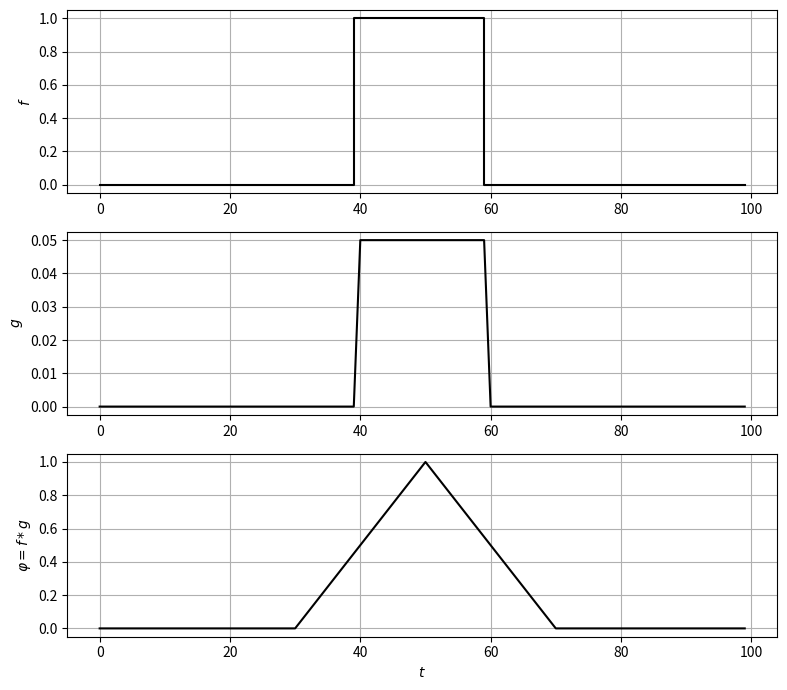
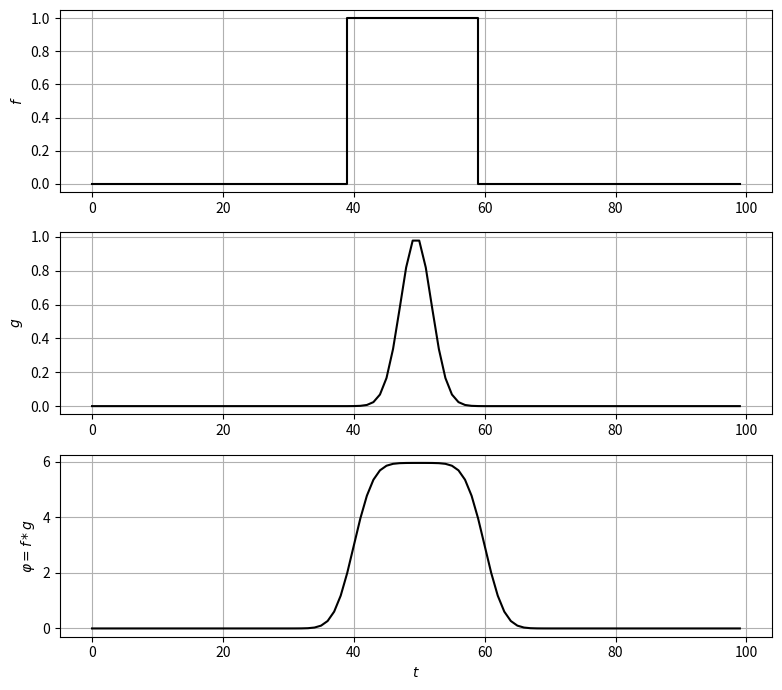
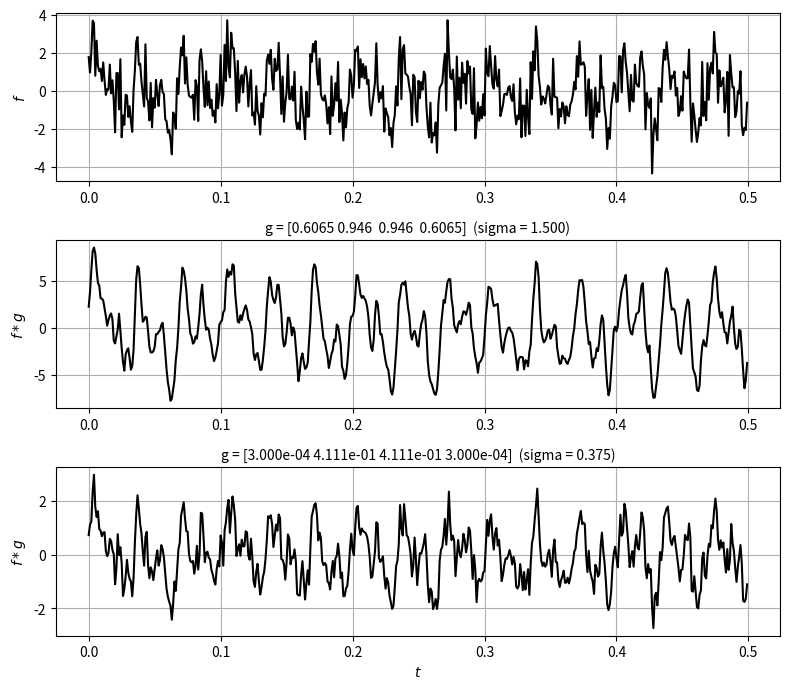

Recreate these plots in Python, in order.
# %% [markdown] [hide]
# **Setup.** Run this notebook from the `notebooks/` folder of the book
# repository (it reads files from `Data/` and `Support/`). On Google Colab,
# upload the folder to your Drive and set `path` to its location, e.g.
# `path = '/content/drive/MyDrive/StatsBook/notebooks/'`.

# %% [hide]
path = ''

# %% [markdown]
# 1D convolutions with moving-average and Gaussian filters (Shiyi (Amy) Qin and Victor Z, UW-Madison, 2024).
#
# | Slides | Python | Meaning |
# |---|---|---|
# | $f_j$ | `f` | signal |
# | $g_j$ | `g` | filter (weights over a window of $N$ entries) |
# | $\varphi=f*g$ | `phi` | convolution $\varphi_k=\sum_j g_j f_{k+j}$ |
# | $N$, $\alpha$, $\sigma=(N-1)/(2\alpha)$ | `N`, `alpha`, `sigma` | window length, width factor, Gaussian SD |
#
# The Gaussian weights are $g_j=e^{-j^2/(2\sigma^2)}$, $j=-(N-1)/2,\dots,(N-1)/2$
# (this reproduces the slide values, e.g. $g=(0.13,0.6,1,0.6,0.13)$ for $N=5$, $\alpha=2$).

# %% [part] Moving average filter for a pulse

# %%
import numpy as np
import matplotlib.pyplot as plt

def gaussian_filter_1d(N, alpha):
    sigma = (N - 1) / (2 * alpha)
    j = np.arange(N) - (N - 1) / 2
    return np.exp(-j**2 / (2 * sigma**2)), sigma

print("N=5, alpha=2:", np.round(gaussian_filter_1d(5, 2)[0], 2))

def show(t, f, g_padded, phi):
    fig, axs = plt.subplots(3, 1, figsize=(8, 7))
    axs[0].step(t, f, 'k'); axs[0].set_ylabel('$f$')
    axs[1].plot(t, g_padded, 'k'); axs[1].set_ylabel('$g$')
    axs[2].plot(t, phi, 'k'); axs[2].set_ylabel(r'$\varphi=f*g$')
    for ax in axs:
        ax.grid(True)
    axs[2].set_xlabel('$t$')
    plt.tight_layout()
    plt.show()

N, pad = 20, 40
f = np.concatenate([np.zeros(pad), np.ones(N), np.zeros(pad)])     # rectangular pulse (100 entries)
t = np.arange(len(f))
g = np.ones(N) / N                                                 # moving average, weights 1/N
phi = np.convolve(f, g, mode='same')
show(t, f, np.concatenate([np.zeros(pad), g, np.zeros(pad)]), phi)

# %% [part] Gaussian filter for a pulse

# %%
g, sigma = gaussian_filter_1d(N=20, alpha=4)
print(f"sigma = {sigma:.2f}")
phi = np.convolve(f, g, mode='same')
show(t, f, np.concatenate([np.zeros(pad), g, np.zeros(pad)]), phi)

# %% [part] Gaussian filters for a noisy signal

# %%
Fs = 1000                                  # sampling frequency [Hz]
t = np.arange(500) / Fs
np.random.seed(0)
f = np.sin(2*np.pi*30*t) + np.sin(2*np.pi*60*t) + np.random.normal(0, 1, len(t))

fig, axs = plt.subplots(3, 1, figsize=(8, 7))
axs[0].plot(t, f, 'k'); axs[0].set_ylabel('$f$')
for ax, alpha in ((axs[1], 1), (axs[2], 4)):
    g, sigma = gaussian_filter_1d(N=4, alpha=alpha)
    ax.plot(t, np.convolve(f, g, mode='same'), 'k')
    ax.set_ylabel(r'$f*g$')
    ax.set_title(f"g = {np.round(g, 4)}  (sigma = {sigma:.3f})", fontsize=10)
for ax in axs:
    ax.grid(True)
axs[2].set_xlabel('$t$')
plt.tight_layout()
plt.show()
